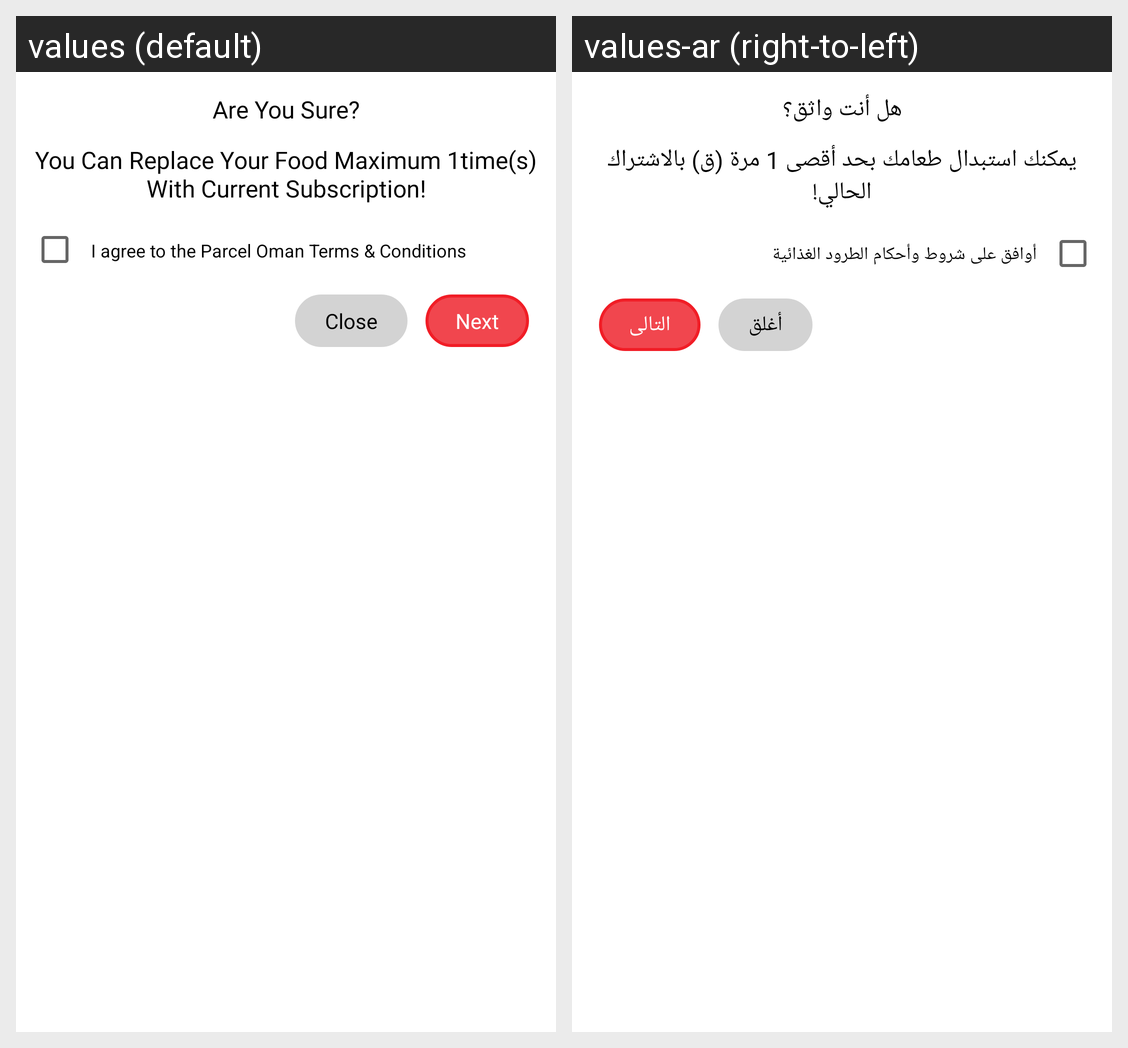

Here is an Android app screen in its default locale and in the app's own translations. Write out the translated-string differences for the strings that appear on this screen.
Android screen res/layout/layout_sure_dialog.xml rendered under 2 locales, left to right: values (default), values-ar (right-to-left). Device: Nexus 5 (rendered at 1080×1920; each locale shown at half size, 540×960, under a caption strip naming it); theme AppTheme.
Strings drawn on this screen, with the default value and each locale's value (text and hints the layout hard-codes, and strings that could not be matched under every locale, appear in the picture but are not listed):

are_you_sure
  values: Are You Sure?
  values-ar: هل أنت واثق؟

you_can_replace_your
  values: You Can Replace Your Food Maximum 1time(s) With Current Subscription!
  values-ar: يمكنك استبدال طعامك بحد أقصى 1 مرة (ق) بالاشتراك الحالي!

i_agree_to_the_parcel_oman_terms_conditions
  values: I agree to the Parcel Oman Terms & Conditions
  values-ar: أوافق على شروط وأحكام الطرود الغذائية

next
  values: Next
  values-ar: التالى

close_string
  values: Close
  values-ar: أغلق
